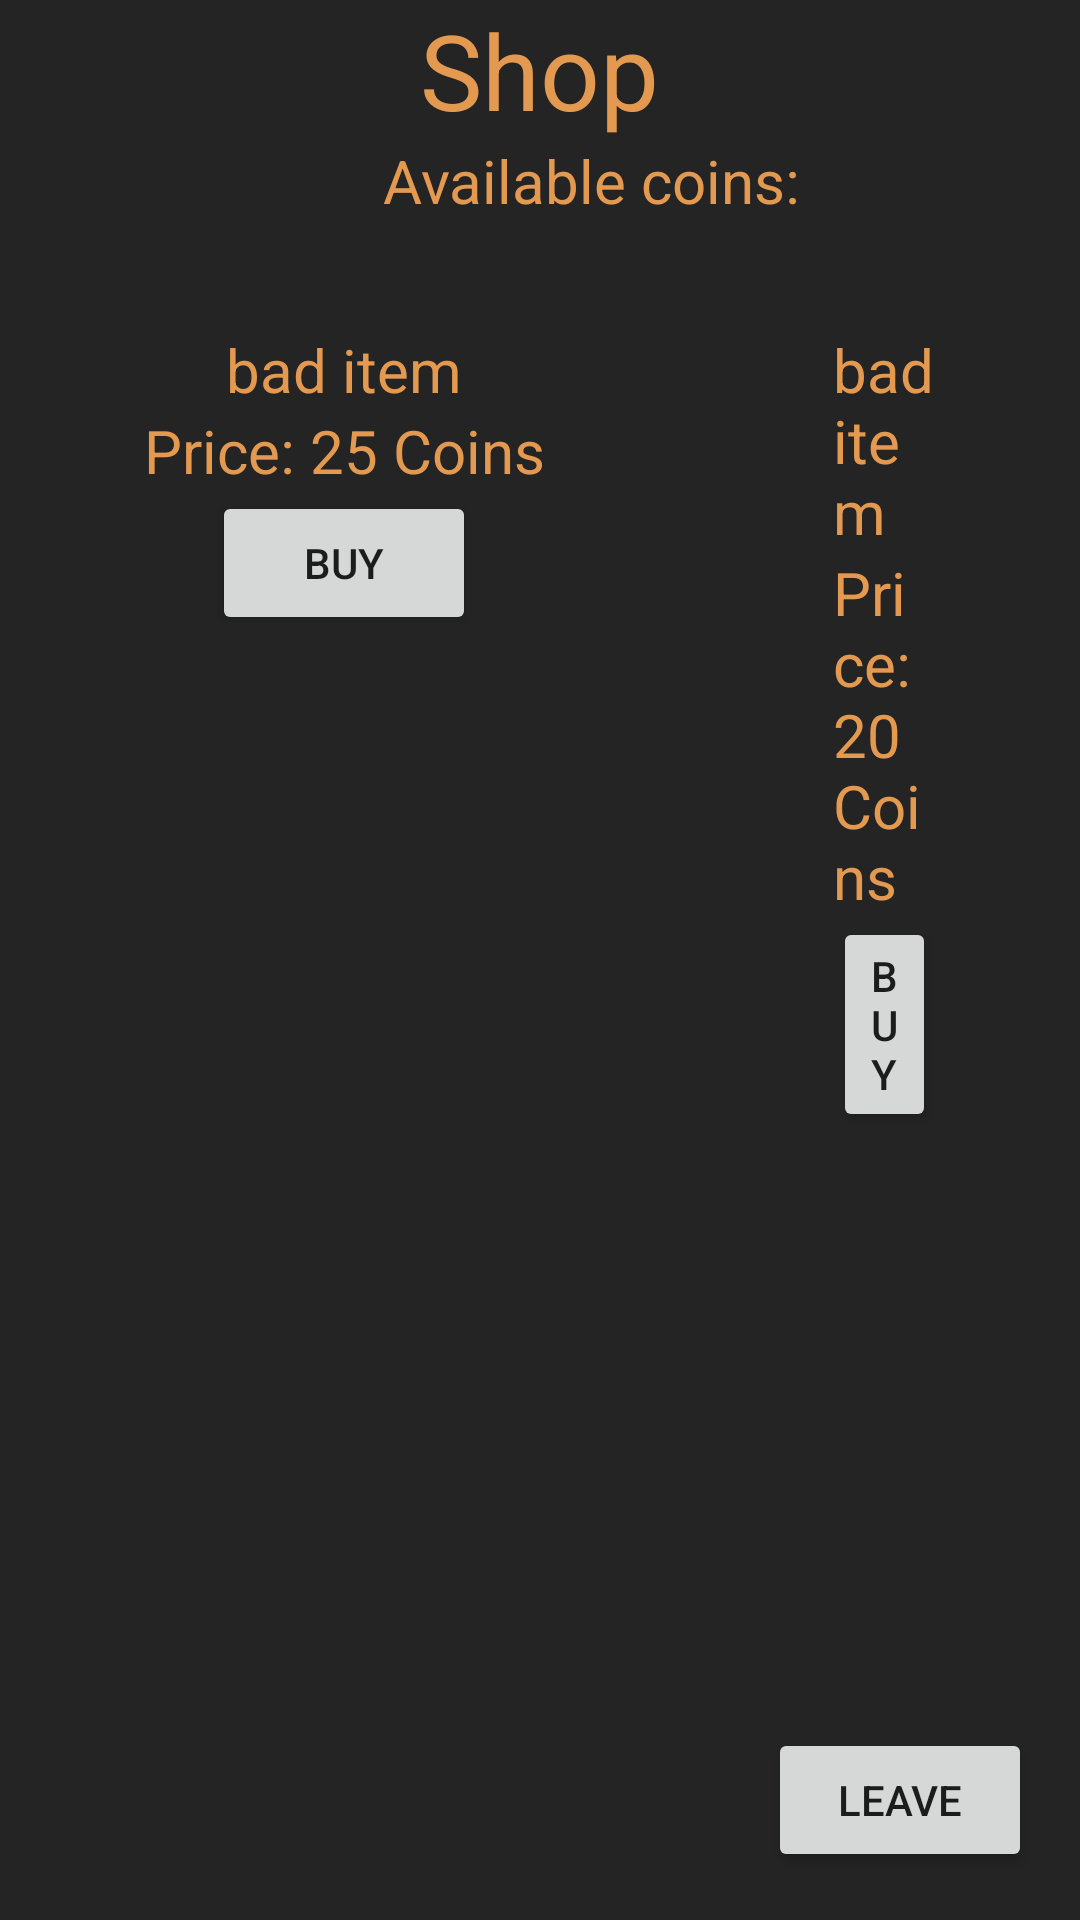

Here is an Android app screen rendered from its layout file. Give the layout XML and the strings, colors and styles it references.
<!-- AndroidManifest.xml: application theme Theme.GameTest -->
<!-- res/layout/activity_shop.xml -->
<?xml version="1.0" encoding="utf-8"?>
<androidx.constraintlayout.widget.ConstraintLayout xmlns:android="http://schemas.android.com/apk/res/android"
    xmlns:app="http://schemas.android.com/apk/res-auto"
    xmlns:tools="http://schemas.android.com/tools"
    android:layout_width="match_parent"
    android:layout_height="match_parent"
    tools:context=".activity.ShopActivity"
    android:background="#242424"
    android:screenOrientation="landscape">

    <LinearLayout
        android:layout_width="match_parent"
        android:layout_height="wrap_content"
        app:layout_constraintTop_toTopOf="parent"
        android:gravity="center"

        android:orientation="vertical">

        <TextView
            android:id="@+id/tvTitle"
            android:layout_width="wrap_content"
            android:layout_height="wrap_content"
            android:text="Shop"
            android:textColor="#e39950"
            android:textSize="35sp"
            android:layout_gravity="center"
            />

        <TextView
            android:id="@+id/tvGold"
            android:layout_width="wrap_content"
            android:layout_height="wrap_content"
            android:layout_marginLeft="20sp"
            android:text="Available coins: "
            android:textColor="#e39950"
            android:textSize="20sp" />

        <LinearLayout
            android:layout_width="match_parent"
            android:layout_height="match_parent"
            android:orientation="horizontal"
            android:layout_gravity="center">

            <LinearLayout
                android:layout_width="wrap_content"
                android:layout_height="match_parent"
                android:orientation="vertical"
                android:layout_marginLeft="48dp"
                android:layout_marginRight="48dp">

                <ImageView
                    android:id="@+id/imageSlot0"
                    android:layout_width="wrap_content"
                    android:layout_height="wrap_content"
                    android:layout_marginLeft="36dp"
                    android:layout_marginRight="36dp"
                    android:layout_marginTop="36dp"
                    app:srcCompat="@raw/shade" />

                <TextView
                    android:id="@+id/textSlot0"
                    android:layout_width="wrap_content"
                    android:layout_height="wrap_content"
                    android:layout_gravity="center"
                    android:text="bad item"
                    android:textColor="#e39950"
                    android:textSize="20sp" />

                <TextView
                    android:id="@+id/priceSlot0"
                    android:layout_width="wrap_content"
                    android:layout_height="wrap_content"
                    android:layout_gravity="center"
                    android:text="Price: 25 Coins"
                    android:textColor="#e39950"
                    android:textSize="20sp" />

                <Button
                    android:id="@+id/buySlot0"
                    android:layout_width="wrap_content"
                    android:layout_height="wrap_content"
                    android:layout_gravity="center"
                    android:text="Buy" />
            </LinearLayout>

            <LinearLayout
                android:layout_width="wrap_content"
                android:layout_height="match_parent"
                android:orientation="vertical"
                android:layout_marginLeft="48dp"
                android:layout_marginRight="48dp">

                <ImageView
                    android:id="@+id/imageSlot1"
                    android:layout_width="wrap_content"
                    android:layout_height="wrap_content"
                    android:layout_marginLeft="36dp"
                    android:layout_marginRight="36dp"
                    android:layout_marginTop="36dp"
                    app:srcCompat="@raw/shade" />

                <TextView
                    android:id="@+id/textSlot1"
                    android:layout_width="wrap_content"
                    android:layout_height="wrap_content"
                    android:layout_gravity="center"
                    android:text="bad item"
                    android:textColor="#e39950"
                    android:textSize="20sp" />

                <TextView
                    android:id="@+id/priceSlot1"
                    android:layout_width="wrap_content"
                    android:layout_height="wrap_content"
                    android:layout_gravity="center"
                    android:text="Price: 20 Coins"
                    android:textColor="#e39950"
                    android:textSize="20sp" />

                <Button
                    android:id="@+id/buySlot1"
                    android:layout_width="wrap_content"
                    android:layout_height="wrap_content"
                    android:layout_gravity="center"
                    android:text="Buy" />
            </LinearLayout>

            <LinearLayout
                android:layout_width="wrap_content"
                android:layout_height="match_parent"
                android:orientation="vertical"
                android:layout_marginLeft="36dp"
                android:layout_marginRight="48dp">

                <ImageView
                    android:id="@+id/imageSlot2"
                    android:layout_width="wrap_content"
                    android:layout_height="wrap_content"
                    android:layout_marginLeft="36dp"
                    android:layout_marginRight="36dp"
                    android:layout_marginTop="36dp"
                    app:srcCompat="@raw/shade" />

                <TextView
                    android:id="@+id/textSlot2"
                    android:layout_width="wrap_content"
                    android:layout_height="wrap_content"
                    android:layout_gravity="center"
                    android:text="bad item"
                    android:textColor="#e39950"
                    android:textSize="20sp" />

                <TextView
                    android:id="@+id/priceSlot2"
                    android:layout_width="wrap_content"
                    android:layout_height="wrap_content"
                    android:layout_gravity="center"
                    android:text="Price: 40 Coins"
                    android:textColor="#e39950"
                    android:textSize="20sp" />

                <Button
                    android:id="@+id/buySlot2"
                    android:layout_width="wrap_content"
                    android:layout_height="wrap_content"
                    android:layout_gravity="center"
                    android:text="Buy" />

            </LinearLayout>

        </LinearLayout>
    </LinearLayout>
    <Button
        android:id="@+id/leaveButton"
        android:layout_width="wrap_content"
        android:layout_height="wrap_content"
        app:layout_constraintEnd_toEndOf="parent"
        app:layout_constraintBottom_toBottomOf="parent"
        android:layout_marginBottom="16dp"
        android:layout_marginRight="16dp"
        android:text="leave" />

</androidx.constraintlayout.widget.ConstraintLayout>
<!-- resources referenced by this layout -->
<resources>
  <style name="Theme.GameTest" parent="Theme.MaterialComponents.DayNight.NoActionBar">
          
          <item name="colorPrimary">@color/purple</item>
          <item name="colorPrimaryVariant">@color/purple_700</item>
          <item name="colorOnPrimary">@color/white</item>
          
          <item name="colorSecondary">@color/teal_200</item>
          <item name="colorSecondaryVariant">@color/teal_700</item>
          <item name="colorOnSecondary">@color/black</item>
          
          <item name="android:statusBarColor">?attr/colorPrimaryVariant</item>
          
      </style>
  <color name="purple">#8E5E9C</color>
  <color name="purple_700">#FF3700B3</color>
  <color name="white">#FFFFFFFF</color>
  <color name="teal_200">#FF03DAC5</color>
  <color name="teal_700">#FF018786</color>
  <color name="black">#FF000000</color>
</resources>
